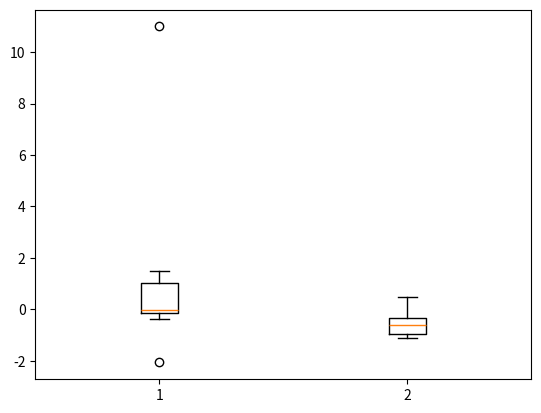
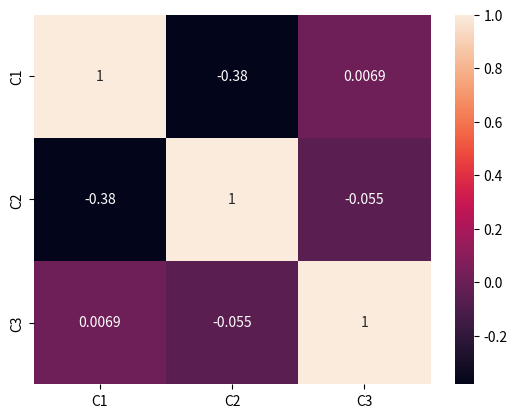

Write the Python code that produced these figures, in order.
import pandas as pd
import numpy as np
import matplotlib.pyplot as plt
import seaborn as sns

#=========데이터 타입 확인 =========
d = pd.DataFrame({
 'date': ['2019-01-03', '2021-11-22', '2023-01-05'],
 'name':['J','Y','O'],
 'value':['123','456','789']
 })

t1 = pd.to_datetime(d.date, format='%Y-%m-%d')
t2 = pd.to_numeric(d.value)

print("날짜 데이터 추출 : ", t1)
print("데이터 확인 :", t2)

#=========결측치 처리 =========
df= pd.DataFrame( np.random.randn(8, 3),columns=['C1', 'C2', 'C3'])
df.loc[2, 'C2'] = np.nan
df.loc[3, 'C2'] = np.nan
print("평균\n",df)

df = df.fillna(0)
print("결측치 0으로 대체\n",df)

df= df.fillna(df.mean())
print("결측치\n",df)

# #========= 결측치 확인 =========
# print("결측치 확인\n",df.isnull().sum())

# #========== 컬럼별 결측치 ==========
# df2= pd.DataFrame({
#     'A':[1, 2, np.nan, 4],
#     'B':[np.nan, 2, np.nan, 4],
#     'C':[1, 2, 3, 4]
# })
# print("컬럼별 결측치\n", df2.isnull().sum())
# #========= 행별 결측치 ==========
# print("행별 결측치\n", df2.isnull().sum(axis=1))

# #========= 평균별 결측치 대체 =========
# df2= df2.fillna(df2.mean())
# print("평균별 결측치 대체\n", df2)

df = pd.DataFrame(
np.random.randn(8, 3),columns=['C1', 'C2', 'C3'])
df.loc[2, 'C2'] = np.nan
df.loc[3, 'C2'] = np.nan
df['location'] = ['서울','서울','경기','인천', '강원', '경기','서울','경기']
df.loc[3, 'location'] = np.nan
df.loc[7, 'location'] = np.nan
print("지역열 추가",df)
df3 = df['location'].fillna(df['location'].mode()[0])
print("지역만 보기",df3)


df= pd.DataFrame(np.random.randn(8, 3),columns=['C1', 'C2', 'C3'])
df.loc[2, 'C2'] = np.nan
df.loc[3, 'C2'] = np.nan
print(df)
df= df.dropna()
print(df)

a= ['A','B','A','C','C','A','B','A','D','D','A','D']
a= pd.Series(a)
a_dict= {'A':1, 'B':2, 'C':3, 'D':4}
b= a.map(a_dict)
p= pd.DataFrame({'변환전': a, '변환후':b})
print(p)

#========= 이상치 처리 =========
df = pd.DataFrame(np.random.randn(8, 3), columns=['C1', 'C2', 'C3'])
df.loc[1, 'C1'] = 11
df.loc[3, 'C2'] = -10
plt.boxplot([df['C1'], df['C3']])
plt.show() #이상치가 있는데, 이상치가 박스플롯에 표시됨
# 목적 자체가 이상치를 확인하는 것이라면 이상치 제거를 하지 않음 이상한게 소중한 데이터일 수 있음

#========== 목적에 맞는 변수 추출 및 히트맵 시각화 =========
df = pd.DataFrame(np.random.randn(8, 3),columns=['C1', 'C2', 'C3'])
df.loc[1, 'C1'] = 11
df.loc[3, 'C3'] = -10
sns.heatmap(df.corr(), annot=True)
plt.show()
